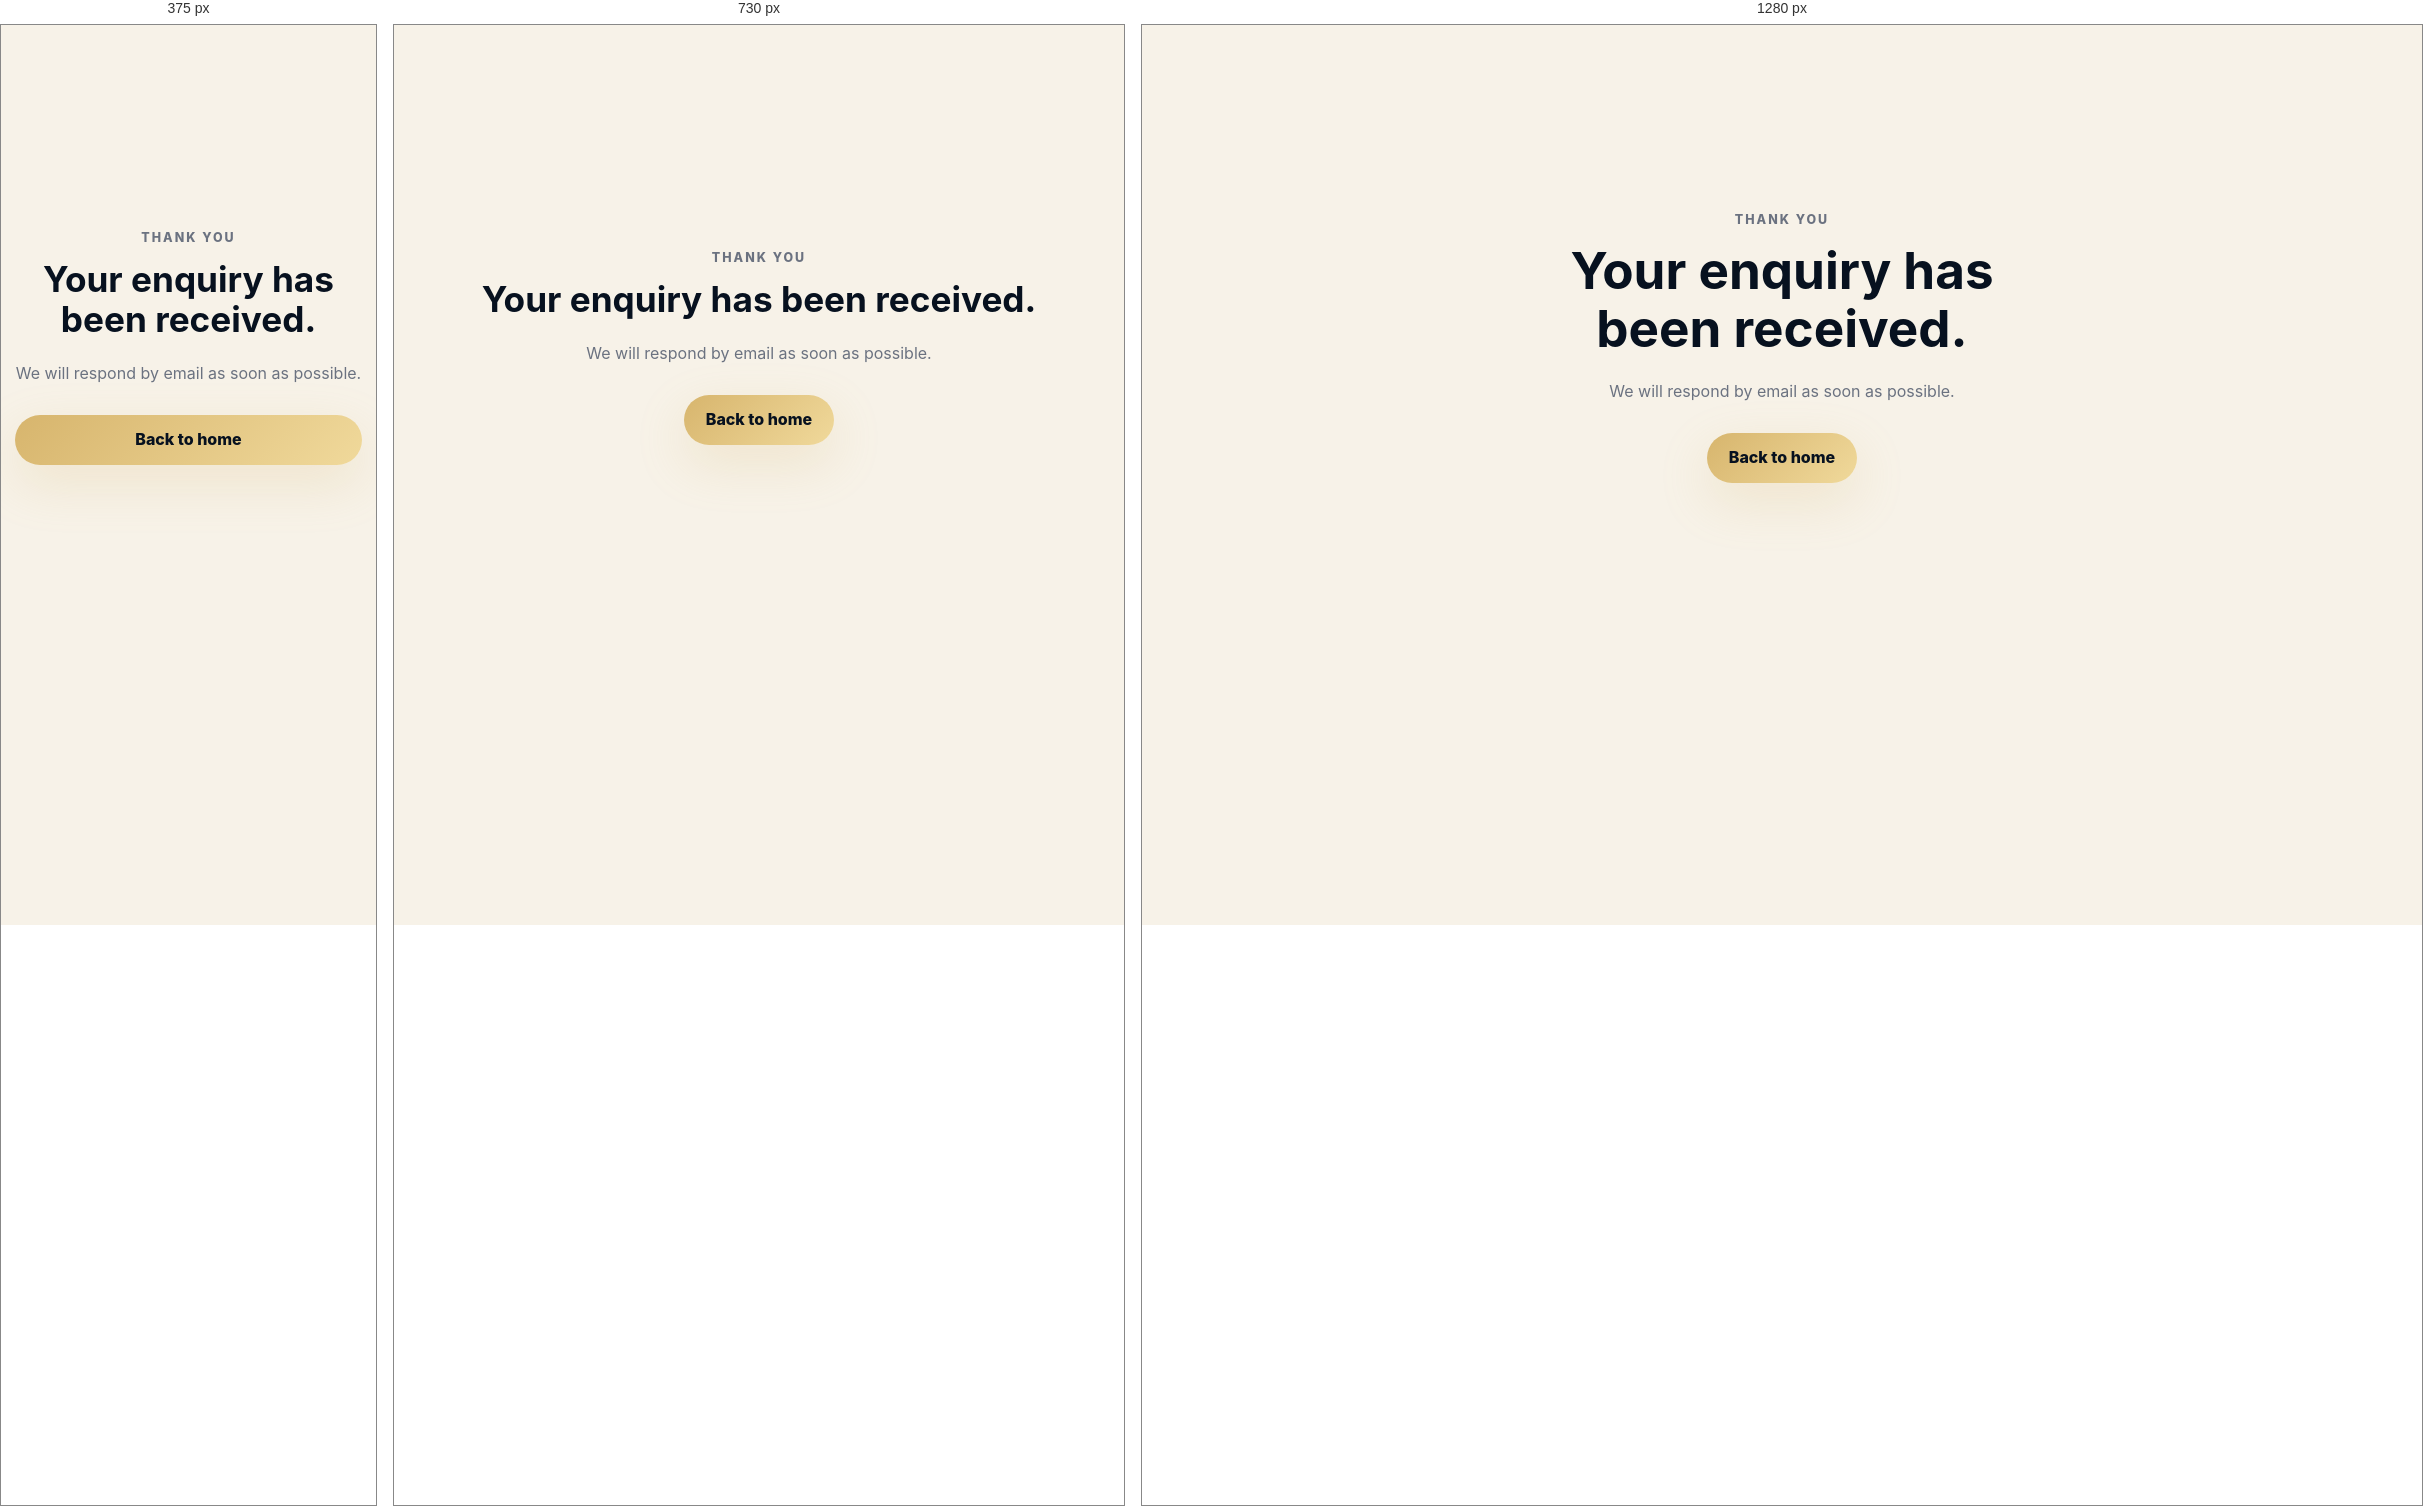
Rendered at 375 px, 730 px and 1280 px, left to right.

<!-- file: thank-you.html -->
<!DOCTYPE html>
<html lang="en-ZA">
<head>
  <meta charset="UTF-8" />
  <meta name="viewport" content="width=device-width, initial-scale=1.0" />
  <title>Thank you | Meridian Compliance & Advisory</title>
  <meta name="robots" content="noindex" />
  <link rel="icon" href="favicon.ico" sizes="any" />
  <link rel="icon" href="favicon.svg" type="image/svg+xml" />
  <link rel="icon" href="favicon-32.png" type="image/png" sizes="32x32" />
  <link rel="apple-touch-icon" href="apple-touch-icon.png" />
  <link rel="preconnect" href="https://fonts.googleapis.com" />
  <link rel="preconnect" href="https://fonts.gstatic.com" crossorigin />
  <link href="https://fonts.googleapis.com/css2?family=Inter:wght@400;600;700;800;900&display=swap" rel="stylesheet" />
  <link rel="stylesheet" href="styles.css" />
</head>
<body>
  <main class="section" style="min-height: 70vh; display: grid; place-items: center;">
    <div class="container" style="max-width: 640px; text-align: center;">
      <p class="section-label">Thank you</p>
      <h2>Your enquiry has been received.</h2>
      <p style="color: var(--muted);">We will respond by email as soon as possible.</p>
      <div class="hero-actions" style="justify-content: center; margin-top: 28px;">
        <a class="button button-primary" href="index.html">Back to home</a>
      </div>
    </div>
  </main>
  <script src="script.js" defer></script>
</body>
</html>


/* @media block from styles.css */
@media (max-width: 900px) {
  .download-layout { grid-template-columns: 1fr; }
}

/* @media block from styles.css */
@media (max-width: 900px) {
  .nav-toggle { display: block; }
  .nav-links {
    position: absolute;
    top: 76px;
    left: 20px;
    right: 20px;
    padding: 20px;
    border-radius: 22px;
    background: rgba(7,17,31,.96);
    display: none;
    flex-direction: column;
    align-items: stretch;
    border: 1px solid rgba(255,255,255,.08);
  }
  .nav-links.is-open { display: flex; }
  .hero-grid, .split-layout, .proof-layout, .fit-grid, .contact-panel, .landing-grid, .resource-list-columns { grid-template-columns: 1fr; }
  .hero { padding-top: 130px; }
  .related-grid { grid-template-columns: 1fr; }
  .credibility-row, .process-grid, .case-grid, .insights-preview { grid-template-columns: 1fr; }
  .nav-links--compact { display: none; }
  .service-grid { grid-template-columns: 1fr; }
  .sticky-intro { position: static; }
  .section { padding: 76px 0; }
  .footer-grid { flex-direction: column; align-items: flex-start; }
  body.has-mobile-cta { padding-bottom: 84px; }
}

/* @media block from styles.css */
@media (min-width: 901px) {
  .mobile-cta { display: none !important; }
}

/* @media block from styles.css */
@media (max-width: 560px) {
  .container { width: min(100% - 28px, 1160px); }
  .hero h1 { font-size: 3rem; }
  .brand small { display: none; }
  .hero-actions { flex-direction: column; }
  .button { width: 100%; }
  .hero-panel, .feature-card, .service-card, .process-card, .fit-card, .quote-card, .contact-panel, .case-card, .landing-card { padding: 22px; border-radius: 22px; }
}

/* @media block from styles.css */
@media (max-width: 560px) {
  .chat-widget {
    right: 14px;
    bottom: 14px;
  }

  body.has-mobile-cta .chat-widget { bottom: 90px; }

  .chat-panel {
    width: calc(100vw - 28px);
    max-height: calc(100vh - 100px);
  }

  .chat-toggle-label { display: none; }
  .chat-toggle {
    width: 56px;
    height: 56px;
    padding: 0;
    justify-content: center;
  }
}